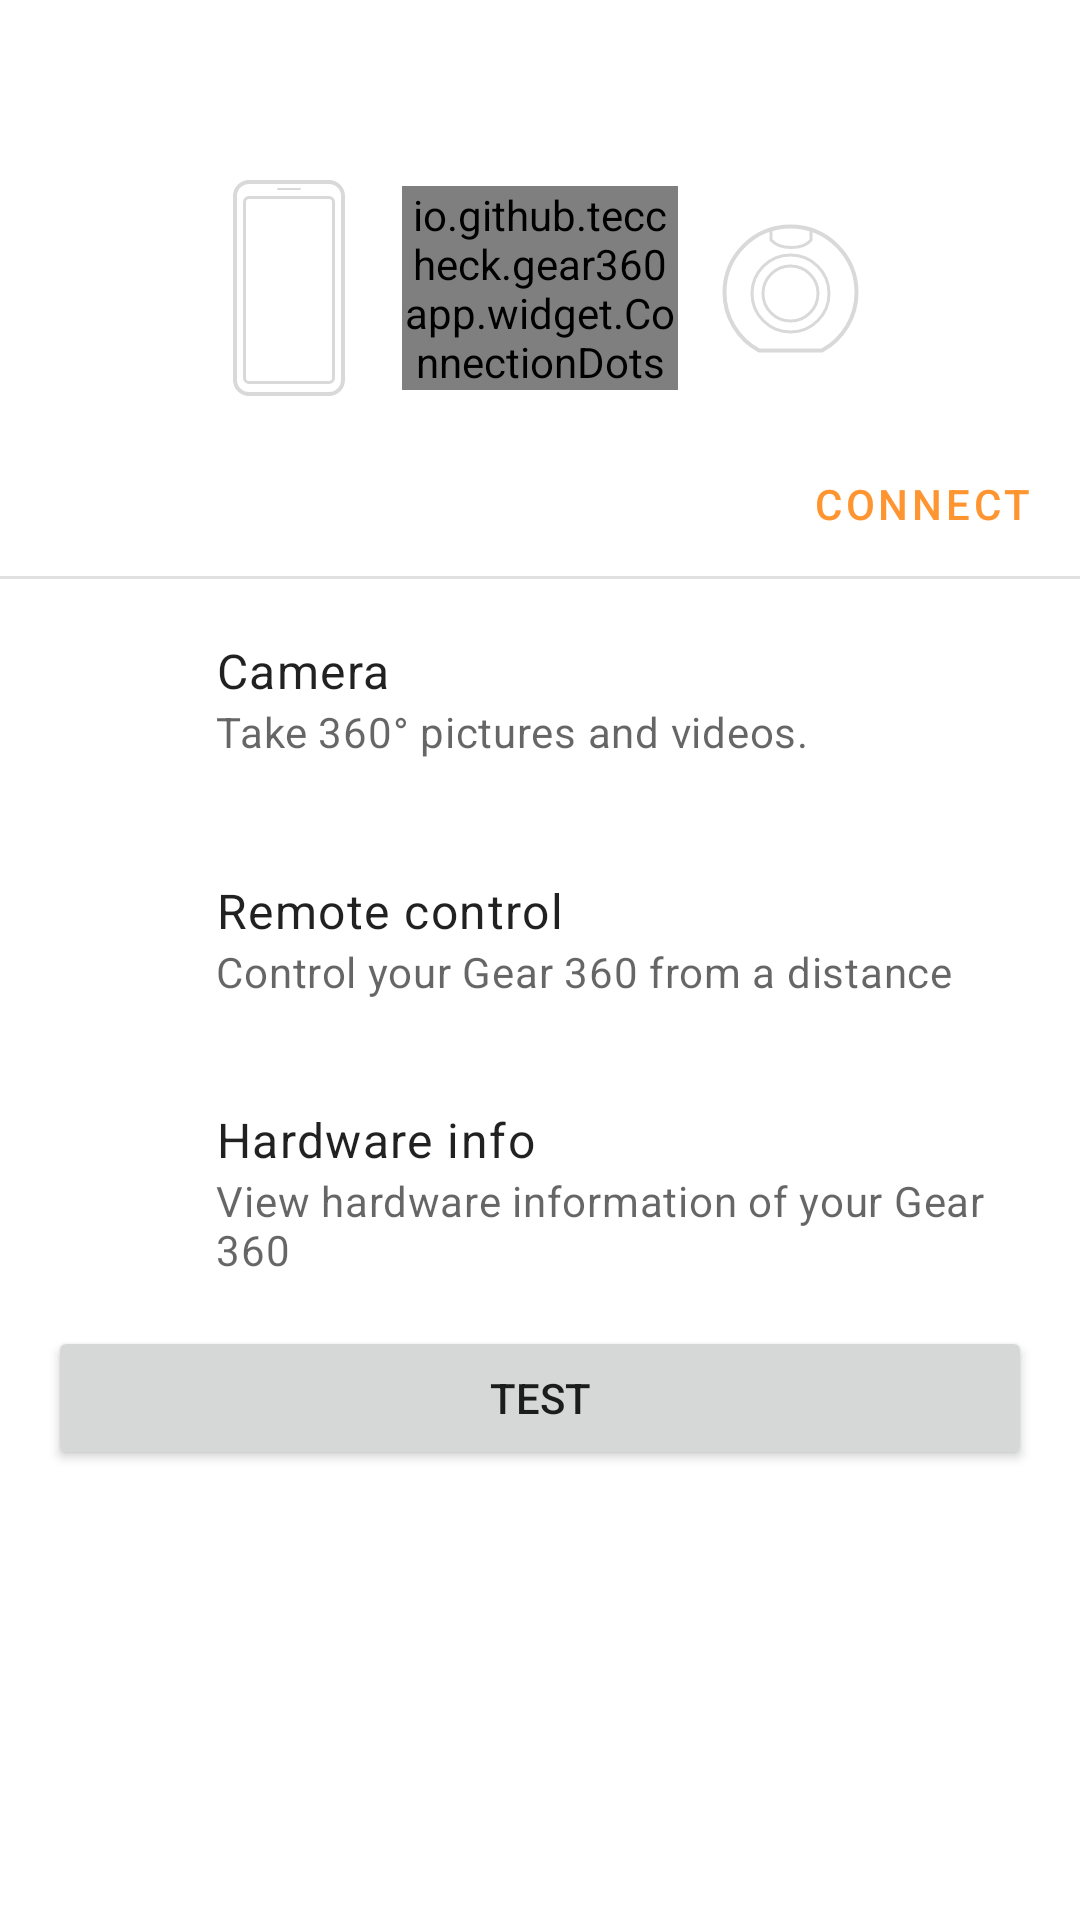

Here is an Android app screen rendered from its layout file. Give the layout XML and the strings, colors and styles it references.
<!-- AndroidManifest.xml: application theme AppTheme.Gear360App -->
<!-- res/layout/activity_home.xml -->
<?xml version="1.0" encoding="utf-8"?>
<LinearLayout xmlns:android="http://schemas.android.com/apk/res/android"
    xmlns:app="http://schemas.android.com/apk/res-auto"
    xmlns:tools="http://schemas.android.com/tools"
    android:layout_width="match_parent"
    android:layout_height="match_parent"
    android:orientation="vertical"
    tools:context=".activity.HomeActivity">

    <androidx.constraintlayout.widget.ConstraintLayout
        android:layout_width="match_parent"
        android:layout_height="192dp">

        <LinearLayout
            android:id="@+id/home_page_phone_camera"
            android:layout_width="wrap_content"
            android:layout_height="wrap_content"
            android:gravity="center"
            android:orientation="horizontal"
            app:layout_constraintBottom_toBottomOf="parent"
            app:layout_constraintEnd_toEndOf="parent"
            app:layout_constraintStart_toStartOf="parent"
            app:layout_constraintTop_toTopOf="parent">

            <ImageView
                android:id="@+id/connect_phone_image"
                android:layout_width="75dp"
                android:layout_height="75dp"
                android:importantForAccessibility="no"
                app:srcCompat="@drawable/ic_connect_phone"
                app:tint="@color/connection_indicators_disconnected" />

            <io.github.teccheck.gear360app.widget.ConnectionDots
                android:id="@+id/dots"
                android:layout_width="92dp"
                android:layout_height="wrap_content"
                app:srcCompat="@drawable/ic_dots" />

            <ImageView
                android:id="@+id/connect_camera_image"
                android:layout_width="75dp"
                android:layout_height="75dp"
                android:importantForAccessibility="no"
                app:srcCompat="@drawable/ic_connect_g360_2016"
                app:tint="@color/connection_indicators_disconnected" />
        </LinearLayout>

        <Button
            android:id="@+id/btn_connect"
            style="@style/Widget.MaterialComponents.Button.TextButton"
            android:layout_width="wrap_content"
            android:layout_height="wrap_content"
            android:layout_marginEnd="8dp"
            android:padding="8dp"
            android:text="@string/btn_connect"
            app:layout_constraintBottom_toBottomOf="parent"
            app:layout_constraintEnd_toEndOf="parent" />
    </androidx.constraintlayout.widget.ConstraintLayout>

    <View
        android:id="@+id/divider2"
        android:layout_width="match_parent"
        android:layout_height="1dp"
        android:background="?android:attr/listDivider" />

    <LinearLayout
        android:id="@+id/layout_camera"
        android:layout_width="match_parent"
        android:layout_height="wrap_content"
        android:background="?attr/selectableItemBackground"
        android:clickable="true"
        android:focusable="true"
        android:orientation="horizontal"
        android:padding="16dp">

        <ImageView
            android:id="@+id/camera_image_view"
            android:layout_width="48dp"
            android:layout_height="48dp"
            android:layout_gravity="center_vertical"
            android:layout_marginEnd="8dp"
            android:scaleType="centerInside"
            app:srcCompat="@drawable/ic_gear_360_2016" />

        <LinearLayout
            android:layout_width="0dp"
            android:layout_height="wrap_content"
            android:layout_gravity="center_vertical"
            android:layout_weight="1"
            android:orientation="vertical">

            <TextView
                android:layout_width="match_parent"
                android:layout_height="wrap_content"
                android:text="@string/btn_camera"
                android:textAppearance="@style/TextAppearance.MaterialComponents.Body1"
                android:textColor="?android:attr/textColorPrimary" />

            <TextView
                android:layout_width="match_parent"
                android:layout_height="wrap_content"
                android:text="@string/btn_camera_description"
                android:textAppearance="@style/TextAppearance.MaterialComponents.Body2"
                android:textColor="?android:attr/textColorSecondary" />
        </LinearLayout>
    </LinearLayout>

    <LinearLayout
        android:id="@+id/layout_remote_control"
        android:layout_width="match_parent"
        android:layout_height="wrap_content"
        android:background="?attr/selectableItemBackground"
        android:clickable="true"
        android:focusable="true"
        android:orientation="horizontal"
        android:padding="16dp">

        <ImageView
            android:layout_width="48dp"
            android:layout_height="48dp"
            android:layout_gravity="center_vertical"
            android:layout_marginEnd="8dp"
            android:scaleType="centerInside"
            app:srcCompat="@drawable/ic_baseline_settings_remote_24" />

        <LinearLayout
            android:layout_width="0dp"
            android:layout_height="wrap_content"
            android:layout_gravity="center_vertical"
            android:layout_weight="1"
            android:orientation="vertical">

            <TextView
                android:layout_width="match_parent"
                android:layout_height="wrap_content"
                android:text="@string/btn_remote_control"
                android:textAppearance="@style/TextAppearance.MaterialComponents.Body1"
                android:textColor="?android:attr/textColorPrimary" />

            <TextView
                android:layout_width="match_parent"
                android:layout_height="wrap_content"
                android:text="@string/btn_remote_control_description"
                android:textAppearance="@style/TextAppearance.MaterialComponents.Body2"
                android:textColor="?android:attr/textColorSecondary" />
        </LinearLayout>
    </LinearLayout>

    <LinearLayout
        android:id="@+id/layout_hardware"
        android:layout_width="match_parent"
        android:layout_height="wrap_content"
        android:background="?attr/selectableItemBackground"
        android:clickable="true"
        android:focusable="true"
        android:orientation="horizontal"
        android:padding="16dp">

        <ImageView
            android:layout_width="48dp"
            android:layout_height="48dp"
            android:layout_gravity="center_vertical"
            android:layout_marginEnd="8dp"
            android:scaleType="centerInside"
            app:srcCompat="@drawable/ic_baseline_memory_24" />

        <LinearLayout
            android:layout_width="0dp"
            android:layout_height="wrap_content"
            android:layout_gravity="center_vertical"
            android:layout_weight="1"
            android:orientation="vertical">

            <TextView
                android:layout_width="match_parent"
                android:layout_height="wrap_content"
                android:text="@string/btn_hardware"
                android:textAppearance="@style/TextAppearance.MaterialComponents.Body1"
                android:textColor="?android:attr/textColorPrimary" />

            <TextView
                android:layout_width="match_parent"
                android:layout_height="wrap_content"
                android:text="@string/btn_hardware_description"
                android:textAppearance="@style/TextAppearance.MaterialComponents.Body2"
                android:textColor="?android:attr/textColorSecondary" />
        </LinearLayout>
    </LinearLayout>

    <Button
        android:id="@+id/btn_test"
        android:layout_width="match_parent"
        android:layout_height="wrap_content"
        android:layout_marginStart="16dp"
        android:layout_marginEnd="16dp"
        android:text="Test" />


</LinearLayout>
<!-- resources referenced by this layout -->
<resources>
  <color name="connection_indicators_disconnected">#ffd9d9d9</color>
  <!-- drawable ic_connect_g360_2016 (drawable) -->
  <vector xmlns:android="http://schemas.android.com/apk/res/android"
      android:width="225dp"
      android:height="225dp"
      android:viewportWidth="225"
      android:viewportHeight="225">
    <path
        android:pathData="M81.03,174.52C59.75,162.97 46.5,140.71 46.5,116.5c0,-36.45 29.55,-66 66,-66 36.45,0 66,29.55 66,66v0c0,24.21 -13.25,46.47 -34.53,58.02z"
        android:strokeLineJoin="round"
        android:strokeWidth="4"
        android:fillColor="#00000000"
        android:strokeColor="#ffffff"
        android:strokeLineCap="round"/>
    <path
        android:pathData="M112.5,117.5m-38.5,0a38.5,38.5 0,1 1,77 0a38.5,38.5 0,1 1,-77 0"
        android:strokeLineJoin="round"
        android:strokeWidth="3"
        android:fillColor="#00000000"
        android:strokeColor="#ffffff"
        android:strokeLineCap="round"/>
    <path
        android:pathData="M112.5,117.5m-27.5,0a27.5,27.5 0,1 1,55 0a27.5,27.5 0,1 1,-55 0"
        android:strokeLineJoin="round"
        android:strokeWidth="3"
        android:fillColor="#00000000"
        android:strokeColor="#ffffff"
        android:strokeLineCap="round"/>
    <path
        android:pathData="m93,53.5v10.5c9,10 32,10 40,0v-10.5"
        android:strokeLineJoin="miter"
        android:strokeWidth="3"
        android:fillColor="#00000000"
        android:strokeColor="#fdfdfd"
        android:strokeLineCap="butt"/>
  </vector>
  <!-- drawable ic_connect_phone (drawable) -->
  <vector xmlns:android="http://schemas.android.com/apk/res/android"
      android:width="225dp"
      android:height="225dp"
      android:viewportWidth="225"
      android:viewportHeight="225">
    <path
        android:pathData="M72,6L152,6A14,14 0,0 1,166 20L166,204A14,14 0,0 1,152 218L72,218A14,14 0,0 1,58 204L58,20A14,14 0,0 1,72 6z"
        android:strokeLineJoin="round"
        android:strokeWidth="4"
        android:fillColor="#00000000"
        android:strokeColor="#ffffff"/>
    <path
        android:pathData="M72,21.5L152,21.5A4.5,4.5 0,0 1,156.5 26L156.5,202A4.5,4.5 0,0 1,152 206.5L72,206.5A4.5,4.5 0,0 1,67.5 202L67.5,26A4.5,4.5 0,0 1,72 21.5z"
        android:strokeLineJoin="round"
        android:strokeWidth="3"
        android:fillColor="#00000000"
        android:strokeColor="#ffffff"/>
    <path
        android:pathData="m101,13h22"
        android:strokeLineJoin="round"
        android:strokeWidth="2"
        android:fillColor="#00000000"
        android:strokeColor="#ffffff"
        android:strokeLineCap="round"/>
  </vector>
  <!-- drawable ic_dots: vector/xml drawable (drawable, 7302 chars, omitted) -->
  <string name="btn_camera">Camera</string>
  <string name="btn_camera_description">Take 360° pictures and videos.</string>
  <string name="btn_connect">Connect</string>
  <string name="btn_hardware">Hardware info</string>
  <string name="btn_hardware_description">View hardware information of your Gear 360</string>
  <string name="btn_remote_control">Remote control</string>
  <string name="btn_remote_control_description">Control your Gear 360 from a distance</string>
  <style name="AppTheme.Gear360App" parent="Theme.MaterialComponents.DayNight">
  
          <item name="colorPrimary">@color/primary</item>
          <item name="colorPrimaryVariant">@color/primary</item>
          <item name="colorOnPrimary">@color/white</item>
          
          <item name="colorSecondary">@color/secondary</item>
          <item name="colorSecondaryVariant">@color/secondary</item>
          <item name="colorOnSecondary">@color/white</item>
          
          <item name="android:statusBarColor">?attr/colorPrimaryVariant</item>
          <item name="android:windowLightStatusBar" tools:targetApi="m">true</item>
          
  
          <item name="appBarLayoutStyle">@style/Widget.MaterialComponents.AppBarLayout.Surface</item>
      </style>
  <color name="primary">#FF9531</color>
  <color name="white">#fff</color>
  <color name="secondary">#FF9531</color>
</resources>
